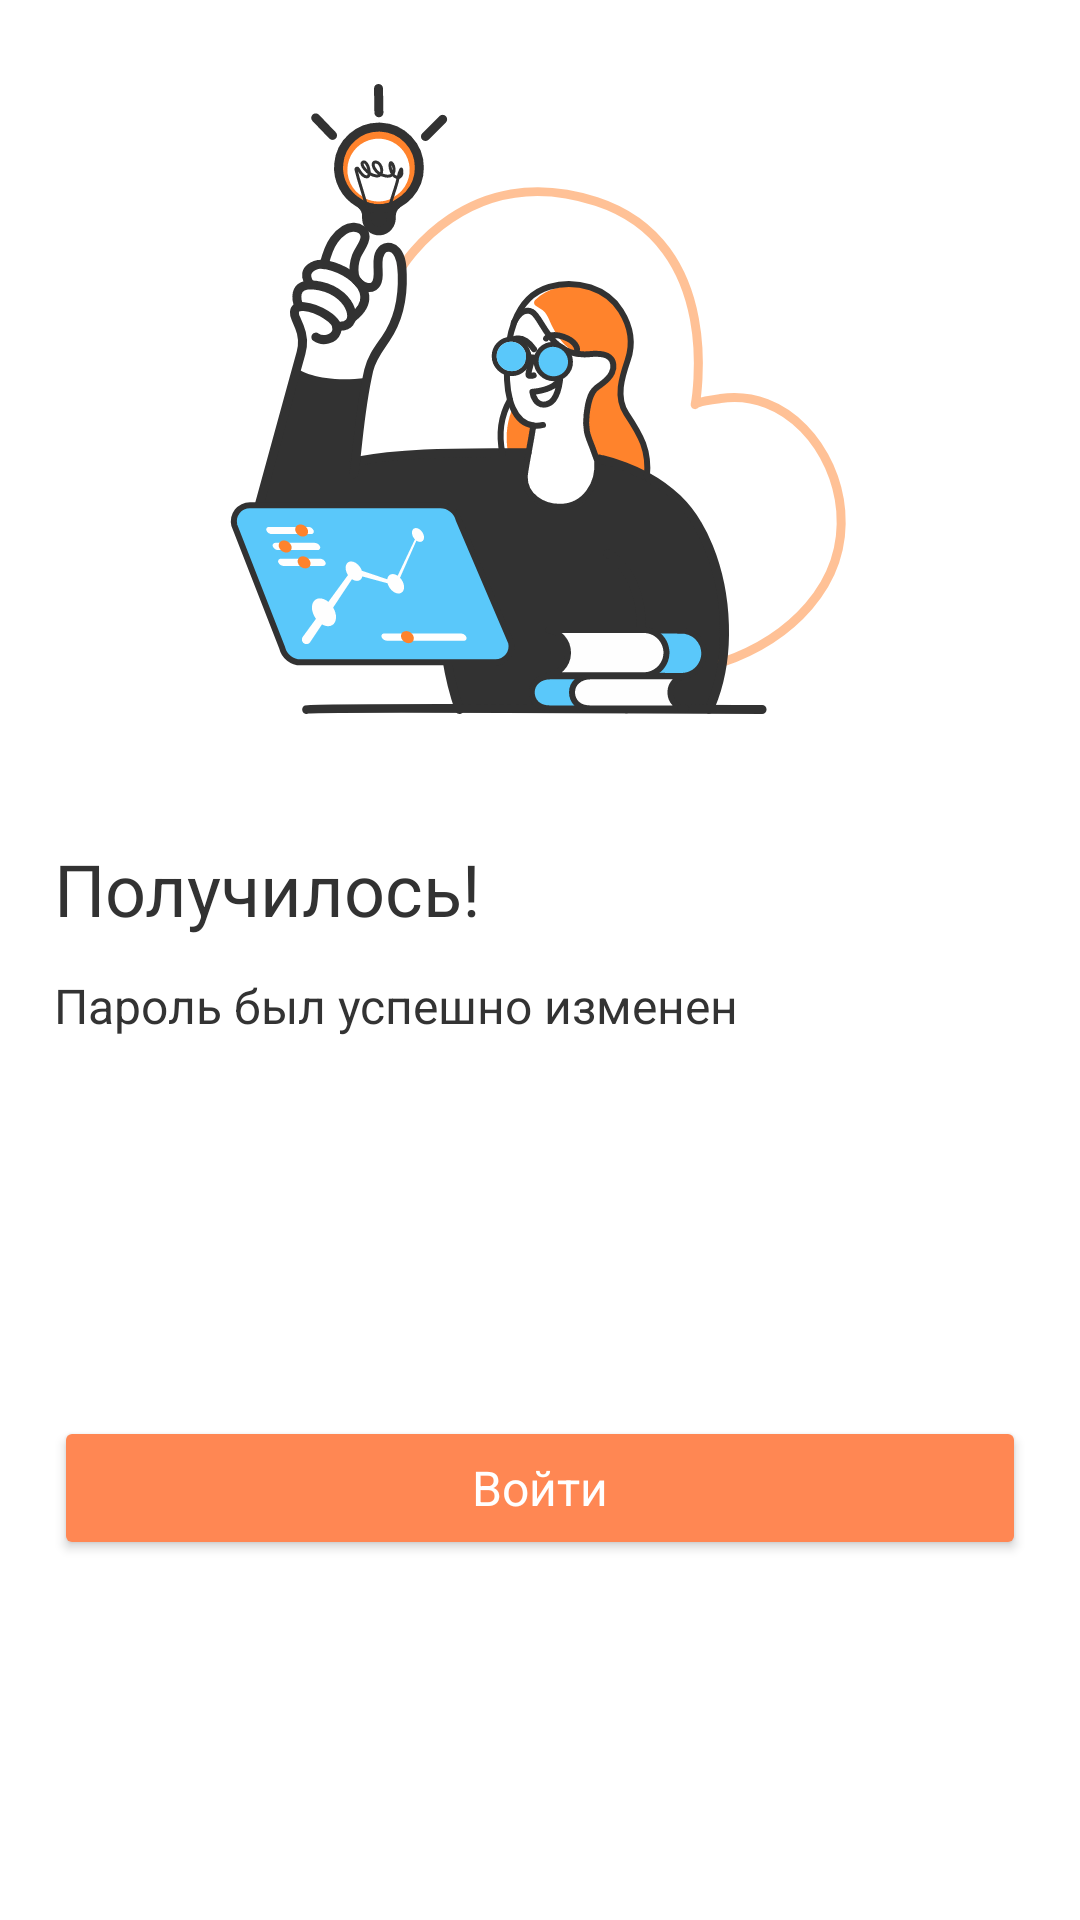

Write the Android layout XML for this screen, with the resource values it uses.
<!-- AndroidManifest.xml: application theme Theme.Diabetik -->
<!-- res/layout/fragment_dialog_change_password.xml -->
<?xml version="1.0" encoding="utf-8"?>
<androidx.constraintlayout.widget.ConstraintLayout xmlns:android="http://schemas.android.com/apk/res/android"
    xmlns:app="http://schemas.android.com/apk/res-auto"
    xmlns:tools="http://schemas.android.com/tools"
    android:layout_width="wrap_content"
    android:layout_height="wrap_content"
    tools:context=".ui.fragments.DialogChangePasswordFragment">

    <ImageView
        android:id="@+id/iv_pic1"
        android:layout_width="match_parent"
        android:layout_height="wrap_content"
        android:layout_marginStart="18dp"
        android:layout_marginTop="18dp"
        android:layout_marginEnd="18dp"
        android:src="@drawable/ic_pic3"
        app:layout_constraintEnd_toEndOf="parent"
        app:layout_constraintStart_toStartOf="parent"
        app:layout_constraintTop_toTopOf="parent" />

    <TextView
        android:id="@+id/tv_view1"
        style="@style/headline_2"
        android:layout_width="0dp"
        android:layout_height="wrap_content"
        android:layout_marginTop="32dp"
        android:layout_marginEnd="18dp"
        android:text="Получилось!"
        app:layout_constraintEnd_toEndOf="parent"
        app:layout_constraintStart_toStartOf="@id/iv_pic1"
        app:layout_constraintTop_toBottomOf="@id/iv_pic1" />

    <TextView
        android:id="@+id/tv_view2"
        style="@style/body_text"
        android:layout_width="0dp"
        android:layout_height="wrap_content"
        android:layout_marginTop="12dp"
        android:text="Пароль был успешно изменен"
        android:textColor="@color/dark_gray"
        app:layout_constraintEnd_toEndOf="@id/tv_view1"
        app:layout_constraintStart_toStartOf="@id/tv_view1"
        app:layout_constraintTop_toBottomOf="@id/tv_view1" />

    <Button
        android:id="@+id/btn_login"
        style="@style/button"
        android:layout_width="0dp"
        android:layout_height="wrap_content"
        android:layout_marginStart="18dp"
        android:layout_marginTop="24dp"
        android:layout_marginEnd="18dp"
        android:layout_marginBottom="18dp"
        android:backgroundTint="@color/base_orange"
        android:text="Войти"
        android:textAllCaps="false"
        app:layout_constraintBottom_toBottomOf="parent"
        app:layout_constraintEnd_toEndOf="parent"
        app:layout_constraintStart_toStartOf="parent"
        app:layout_constraintTop_toBottomOf="@id/tv_view2" />


</androidx.constraintlayout.widget.ConstraintLayout>
<!-- resources referenced by this layout -->
<resources>
  <color name="base_orange">#FF8753</color>
  <color name="dark_gray">#333333</color>
  <!-- drawable ic_pic3: vector/xml drawable (drawable, 34071 chars, omitted) -->
  <style name="body_text">
          <item name="android:textSize">16sp</item>
          <item name="fontFamily">@font/lato</item>
      </style>
  <style name="button">
          <item name="android:textSize">16sp</item>
          <item name="fontFamily">@font/lato_bold</item>
          <item name="android:textColor">@color/white</item>
      </style>
  <style name="headline_2">
          <item name="android:textSize">24sp</item>
          <item name="fontFamily">@font/lato_bold</item>
          <item name="android:textColor">@color/monochrome</item>
      </style>
  <style name="Theme.Diabetik" parent="Theme.MaterialComponents.DayNight.NoActionBar">
          
          <item name="colorPrimary">@color/base_orange</item>
          <item name="colorPrimaryVariant">@color/purple_700</item>
          <item name="colorOnPrimary">@color/white</item>
          
          <item name="colorSecondary">@color/teal_200</item>
          <item name="colorSecondaryVariant">@color/teal_700</item>
          <item name="colorOnSecondary">@color/black</item>
          
          <item name="android:statusBarColor" tools:targetApi="l">@color/base_orange</item>
          <item name="bottomNavigationStyle">@style/CustomBottomNavigationView</item>
          
      </style>
  <color name="white">#FFFFFFFF</color>
  <color name="monochrome">#323232</color>
  <color name="purple_700">#FF3700B3</color>
  <color name="teal_200">#FF03DAC5</color>
  <color name="teal_700">#FF018786</color>
  <color name="black">#FF000000</color>
  <style name="CustomBottomNavigationView" parent="Widget.MaterialComponents.BottomNavigationView">
          <item name="backgroundTint">#FBFBFB</item>
          <item name="itemIconTint">@color/bottom_nav_view_item_color</item>
          <item name="itemTextColor">@color/bottom_nav_view_item_color</item>
      </style>
</resources>
